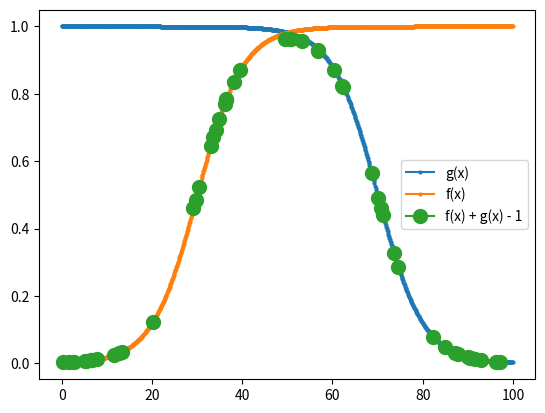

Python code for this plot:
import random
from numpy import exp
import matplotlib.pyplot as plt

def sigmoid(x):
    return 1.0 / (1.0 + exp(-0.2 * x))

def f(x):
    return sigmoid(x - 30)

def g(x):
    return sigmoid(-x + 70)
 
# should plot a point with probability in %
def should_plot(probability):
    max = 100
    return random.randrange(0, max) > (max - probability)


x_values = list(map(lambda n: n / 10, range(0, 1000)))

def plot(probability, function, markersize=2):
    global x_values
    plt.plot(x_values, list(map(lambda x : function(x) if should_plot(probability) else None, x_values)), label='lol', markersize=markersize, marker='o')

plot(100, g)
plot(100, f)
plot(5, lambda x : f(x) + g(x) - 1, 10)
plt.legend(['g(x)', 'f(x)', 'f(x) + g(x) - 1'])

plt.show()
